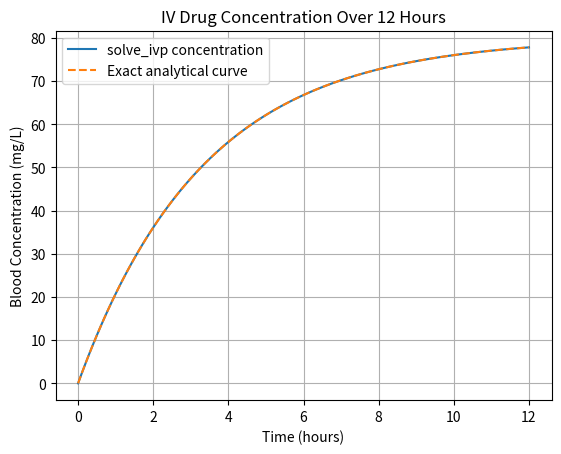

Generate this figure with matplotlib:
import os
import numpy as np
from scipy.integrate import solve_ivp
import matplotlib.pyplot as plt

# Bloodstream drug concentration model: dC/dt = D - k_el * C
D = 24.0       # IV infusion rate (mg/hr)
k_el = 0.30    # Elimination rate constant (1/hr)
C0 = 0.0       # Initial drug concentration (mg/L)

def drug_kinetics(t, C):
    return [D - k_el * C[0]]

t_hours = np.linspace(0, 12, 121)
sol = solve_ivp(
    drug_kinetics,
    (0, 12),
    [C0],
    t_eval=t_hours,
    rtol=1e-9,
    atol=1e-11
)

exact_conc = (D / k_el) * (1 - np.exp(-k_el * sol.t))

print("Solver success:", sol.success)
print(f"Drug concentration at 12 hrs: {sol.y[0, -1]:.4f} mg/L")
print(f"Maximum error vs exact model: {np.max(np.abs(sol.y[0] - exact_conc)):.3e} mg/L")

os.makedirs("figures", exist_ok=True)
plt.figure()
plt.plot(sol.t, sol.y[0], label="solve_ivp concentration")
plt.plot(sol.t, exact_conc, linestyle="--", label="Exact analytical curve")
plt.xlabel("Time (hours)")
plt.ylabel("Blood Concentration (mg/L)")
plt.title("IV Drug Concentration Over 12 Hours")
plt.legend()
plt.grid(True)
plt.savefig("figures/Task_18_iv_drug_concentration.png", dpi=150, bbox_inches="tight")
plt.show()
